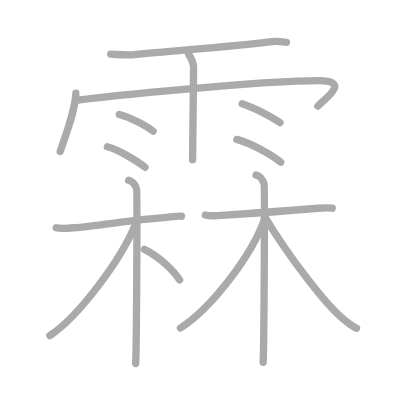
t = 0.00 s
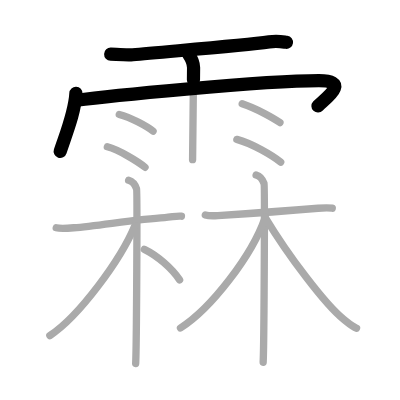
t = 3.25 s
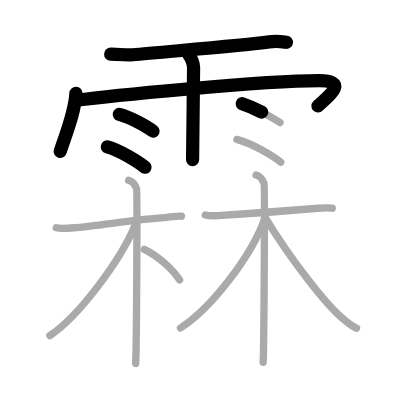
t = 6.50 s
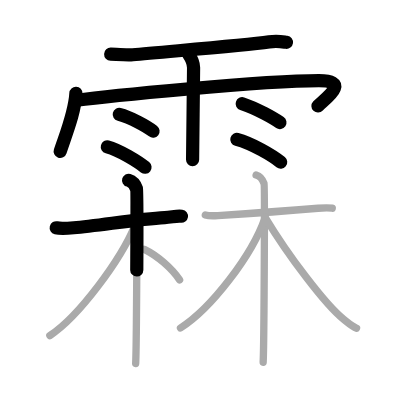
t = 9.50 s
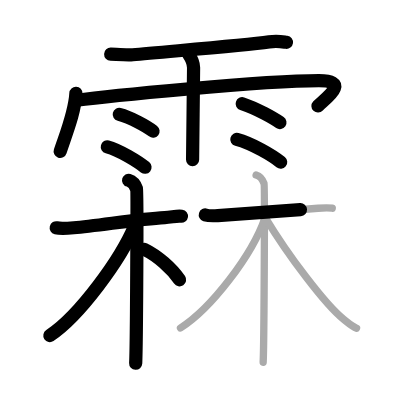
t = 12.75 s
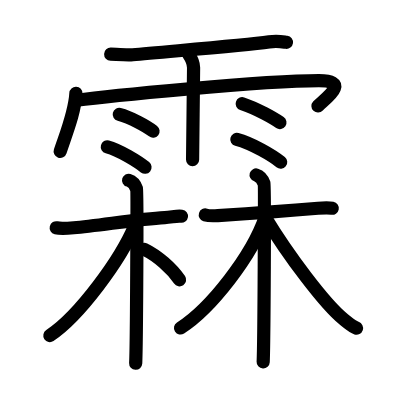
t = 16.00 s

The animated SVG that drew these frames (rendered in a browser with its animation timeline set to each time). Animation: 16 SMIL elements (animate=16); one cycle of 16.00 s.

<?xml version="1.0" standalone="no"?>
<!DOCTYPE svg PUBLIC "-//W3C//DTD SVG 1.1//EN"   "http://www.w3.org/Graphics/SVG/1.1/DTD/svg11.dtd">
<svg width="400px" height="400px"  version="1.1" xmlns="http://www.w3.org/2000/svg">
  <defs>
    <marker id="Triangle" viewBox="0 0 10 10" refX="0" refY="5" markerUnits="strokeWidth" markerWidth="3" style="stroke-opacity:0%;fill:#aaaaaa;" markerHeight="2" orient="auto">
      <path d="M 0 0 L 10 5 L 0 10 z" />
    </marker>
    
    <marker id="Arrow" viewBox="0 0 10 10" refX="5" refY="5" markerUnits="strokeWidth" markerWidth="1.8" style="stroke-opacity:0%;fill:#770000;" markerHeight="2" orient="auto">
      <path d="M 0 4 L 6 4 L 4 1 L 10 5 L 4 9 L 6 6 L 0 6 z" />
        <circle cx="5" cy="5" r="5" />
      </marker>
    
    <marker id="TriangleRed" viewBox="0 0 10 10" refX="0" refY="5" markerUnits="strokeWidth" markerWidth="3" style="stroke-opacity:0%;fill:#CC0000;" markerHeight="2" orient="auto">
      <path d="M 0 0 L 10 5 L 0 10 z" />
    </marker>
    
    <marker id="ArrowRed" viewBox="0 0 10 10" refX="5" refY="5" markerUnits="strokeWidth" markerWidth="1.8" style="stroke-opacity:0%;fill:#CC0000;" markerHeight="2" orient="auto">
      <path d="M 0 4 L 6 4 L 4 1 L 10 5 L 4 9 L 6 6 L 0 6 z" />
        <circle cx="5" cy="5" r="5" />
      </marker>
    
  </defs>
  
  <path style="fill:#ffffff; fill-opacity:100%; fill-rule:evenodd; stroke-width:0;" d="M 0 0 L 400px 0 L 400px 400px L 0 400px L 0 0" />

  <g transform="scale(3.6697247706422 3.6697247706422)">
<path style="fill:none; fill-opacity:0%; fill-rule:evenodd; stroke:#aaaaaa; stroke-opacity:100%; stroke-width: 1.5pt; stroke-linejoin:round; stroke-linecap:round;" d="M30.16 14.76c1.57 0.06 4.48 0.33 6.01 0.17c8.18-0.83 29.58-2.43 37.16-3.51c2.13-0.3 2.76-0.16 4.73 0.11"></path>
<path style="fill:none; fill-opacity:0%; fill-rule:evenodd; stroke:#aaaaaa; stroke-opacity:100%; stroke-width: 1.5pt; stroke-linejoin:round; stroke-linecap:round;" d="M20.68 25.42c-0.26 5.08-2.57 10.71-4.28 15.84"></path>
<path style="fill:none; fill-opacity:0%; fill-rule:evenodd; stroke:#aaaaaa; stroke-opacity:100%; stroke-width: 1.5pt; stroke-linejoin:round; stroke-linecap:round;" d="M20.85 27.32c7.4-1.02 50.34-5.34 66.05-5.34c9.1 0 1.17 5.33-0.28 6.93"></path>
<path style="fill:none; fill-opacity:0%; fill-rule:evenodd; stroke:#aaaaaa; stroke-opacity:100%; stroke-width: 1.5pt; stroke-linejoin:round; stroke-linecap:round;" d="M51.42 14.82c0.91 1.36 1.31 2.26 1.33 3.6c0.01 0.48-0.27 23.77-0.27 25.09"></path>
<path style="fill:none; fill-opacity:0%; fill-rule:evenodd; stroke:#aaaaaa; stroke-opacity:100%; stroke-width: 1.5pt; stroke-linejoin:round; stroke-linecap:round;" d="M32.5 31.19c3.17 0.81 7.48 3.22 9.21 4.55"></path>
<path style="fill:none; fill-opacity:0%; fill-rule:evenodd; stroke:#aaaaaa; stroke-opacity:100%; stroke-width: 1.5pt; stroke-linejoin:round; stroke-linecap:round;" d="M29.25 40.01c3.32 0.88 8.46 4.11 10.27 5.57"></path>
<path style="fill:none; fill-opacity:0%; fill-rule:evenodd; stroke:#aaaaaa; stroke-opacity:100%; stroke-width: 1.5pt; stroke-linejoin:round; stroke-linecap:round;" d="M66 28.27c4.06 1.34 8.65 4.02 10.28 5.13"></path>
<path style="fill:none; fill-opacity:0%; fill-rule:evenodd; stroke:#aaaaaa; stroke-opacity:100%; stroke-width: 1.5pt; stroke-linejoin:round; stroke-linecap:round;" d="M64.54 37.98c4.11 1.1 9.71 4.38 11.95 6.21"></path>
<path style="fill:none; fill-opacity:0%; fill-rule:evenodd; stroke:#aaaaaa; stroke-opacity:100%; stroke-width: 1.5pt; stroke-linejoin:round; stroke-linecap:round;" d="M15.32 62.07c0.72 0.18 2.89 0.15 4.79 0c6.71-0.54 17.59-2.43 24.78-2.79c1.91-0.1 3.35-0.54 4.55-0.36"></path>
<path style="fill:none; fill-opacity:0%; fill-rule:evenodd; stroke:#aaaaaa; stroke-opacity:100%; stroke-width: 1.5pt; stroke-linejoin:round; stroke-linecap:round;" d="M35.05 49.12c1.2 0.36 1.92 1.61 2.16 2.33c0.24 0.72 0 43.14-0.24 47.62"></path>
<path style="fill:none; fill-opacity:0%; fill-rule:evenodd; stroke:#aaaaaa; stroke-opacity:100%; stroke-width: 1.5pt; stroke-linejoin:round; stroke-linecap:round;" d="M36.75 61.47c-3.82 9.25-15.21 24.74-23.17 29.97"></path>
<path style="fill:none; fill-opacity:0%; fill-rule:evenodd; stroke:#aaaaaa; stroke-opacity:100%; stroke-width: 1.5pt; stroke-linejoin:round; stroke-linecap:round;" d="M39.33 67.95c3.64 1.75 7.54 5.25 9.61 8.31"></path>
<path style="fill:none; fill-opacity:0%; fill-rule:evenodd; stroke:#aaaaaa; stroke-opacity:100%; stroke-width: 1.5pt; stroke-linejoin:round; stroke-linecap:round;" d="M55.95 58.57c0.58 0.18 1.85 0.28 3.4 0.18c5.47-0.36 16.63-1.11 27.32-2.01c1.55-0.13 2.9-0.18 3.87 0"></path>
<path style="fill:none; fill-opacity:0%; fill-rule:evenodd; stroke:#aaaaaa; stroke-opacity:100%; stroke-width: 1.5pt; stroke-linejoin:round; stroke-linecap:round;" d="M69.79 47.68c1.2 0.36 1.92 1.61 2.16 2.33c0.24 0.72 0 44.22-0.24 48.7"></path>
<path style="fill:none; fill-opacity:0%; fill-rule:evenodd; stroke:#aaaaaa; stroke-opacity:100%; stroke-width: 1.5pt; stroke-linejoin:round; stroke-linecap:round;" d="M72.24 59.32C68.66 69.67 57.5 84.08 49.18 89.38"></path>
<path style="fill:none; fill-opacity:0%; fill-rule:evenodd; stroke:#aaaaaa; stroke-opacity:100%; stroke-width: 1.5pt; stroke-linejoin:round; stroke-linecap:round;" d="M72.16 59.07c6.3 10.45 16.39 23.85 21.51 27.97c1.46 1.17 2.27 1.98 3.5 2.38"></path>

<path style="fill:none; fill-opacity:0%; fill-rule:evenodd; stroke:#000000; stroke-opacity:100%; stroke-width: 2.7pt; stroke-linejoin:round; stroke-linecap:round;" d="M30.16 14.76c1.57 0.06 4.48 0.33 6.01 0.17c8.18-0.83 29.58-2.43 37.16-3.51c2.13-0.3 2.76-0.16 4.73 0.11" pathLength="100" stroke-dashoffset="100" stroke-dasharray="100 105"><animate id="dashAnim1" attributeName="stroke-dashoffset" from="100" to="0" dur="1s" calcMode="linear" fill="freeze"/></path>
<path style="fill:none; fill-opacity:0%; fill-rule:evenodd; stroke:#000000; stroke-opacity:100%; stroke-width: 2.7pt; stroke-linejoin:round; stroke-linecap:round;" d="M20.68 25.42c-0.26 5.08-2.57 10.71-4.28 15.84" pathLength="100" stroke-dashoffset="100" stroke-dasharray="100 105"><animate id="dashAnim2" attributeName="stroke-dashoffset" from="100" to="0" dur="1s" calcMode="linear" begin="dashAnim1.end" fill="freeze"/></path>
<path style="fill:none; fill-opacity:0%; fill-rule:evenodd; stroke:#000000; stroke-opacity:100%; stroke-width: 2.7pt; stroke-linejoin:round; stroke-linecap:round;" d="M20.85 27.32c7.4-1.02 50.34-5.34 66.05-5.34c9.1 0 1.17 5.33-0.28 6.93" pathLength="100" stroke-dashoffset="100" stroke-dasharray="100 105"><animate id="dashAnim3" attributeName="stroke-dashoffset" from="100" to="0" dur="1s" calcMode="linear" begin="dashAnim2.end" fill="freeze"/></path>
<path style="fill:none; fill-opacity:0%; fill-rule:evenodd; stroke:#000000; stroke-opacity:100%; stroke-width: 2.7pt; stroke-linejoin:round; stroke-linecap:round;" d="M51.42 14.82c0.91 1.36 1.31 2.26 1.33 3.6c0.01 0.48-0.27 23.77-0.27 25.09" pathLength="100" stroke-dashoffset="100" stroke-dasharray="100 105"><animate id="dashAnim4" attributeName="stroke-dashoffset" from="100" to="0" dur="1s" calcMode="linear" begin="dashAnim3.end" fill="freeze"/></path>
<path style="fill:none; fill-opacity:0%; fill-rule:evenodd; stroke:#000000; stroke-opacity:100%; stroke-width: 2.7pt; stroke-linejoin:round; stroke-linecap:round;" d="M32.5 31.19c3.17 0.81 7.48 3.22 9.21 4.55" pathLength="100" stroke-dashoffset="100" stroke-dasharray="100 105"><animate id="dashAnim5" attributeName="stroke-dashoffset" from="100" to="0" dur="1s" calcMode="linear" begin="dashAnim4.end" fill="freeze"/></path>
<path style="fill:none; fill-opacity:0%; fill-rule:evenodd; stroke:#000000; stroke-opacity:100%; stroke-width: 2.7pt; stroke-linejoin:round; stroke-linecap:round;" d="M29.25 40.01c3.32 0.88 8.46 4.11 10.27 5.57" pathLength="100" stroke-dashoffset="100" stroke-dasharray="100 105"><animate id="dashAnim6" attributeName="stroke-dashoffset" from="100" to="0" dur="1s" calcMode="linear" begin="dashAnim5.end" fill="freeze"/></path>
<path style="fill:none; fill-opacity:0%; fill-rule:evenodd; stroke:#000000; stroke-opacity:100%; stroke-width: 2.7pt; stroke-linejoin:round; stroke-linecap:round;" d="M66 28.27c4.06 1.34 8.65 4.02 10.28 5.13" pathLength="100" stroke-dashoffset="100" stroke-dasharray="100 105"><animate id="dashAnim7" attributeName="stroke-dashoffset" from="100" to="0" dur="1s" calcMode="linear" begin="dashAnim6.end" fill="freeze"/></path>
<path style="fill:none; fill-opacity:0%; fill-rule:evenodd; stroke:#000000; stroke-opacity:100%; stroke-width: 2.7pt; stroke-linejoin:round; stroke-linecap:round;" d="M64.54 37.98c4.11 1.1 9.71 4.38 11.95 6.21" pathLength="100" stroke-dashoffset="100" stroke-dasharray="100 105"><animate id="dashAnim8" attributeName="stroke-dashoffset" from="100" to="0" dur="1s" calcMode="linear" begin="dashAnim7.end" fill="freeze"/></path>
<path style="fill:none; fill-opacity:0%; fill-rule:evenodd; stroke:#000000; stroke-opacity:100%; stroke-width: 2.7pt; stroke-linejoin:round; stroke-linecap:round;" d="M15.32 62.07c0.72 0.18 2.89 0.15 4.79 0c6.71-0.54 17.59-2.43 24.78-2.79c1.91-0.1 3.35-0.54 4.55-0.36" pathLength="100" stroke-dashoffset="100" stroke-dasharray="100 105"><animate id="dashAnim9" attributeName="stroke-dashoffset" from="100" to="0" dur="1s" calcMode="linear" begin="dashAnim8.end" fill="freeze"/></path>
<path style="fill:none; fill-opacity:0%; fill-rule:evenodd; stroke:#000000; stroke-opacity:100%; stroke-width: 2.7pt; stroke-linejoin:round; stroke-linecap:round;" d="M35.05 49.12c1.2 0.36 1.92 1.61 2.16 2.33c0.24 0.72 0 43.14-0.24 47.62" pathLength="100" stroke-dashoffset="100" stroke-dasharray="100 105"><animate id="dashAnim10" attributeName="stroke-dashoffset" from="100" to="0" dur="1s" calcMode="linear" begin="dashAnim9.end" fill="freeze"/></path>
<path style="fill:none; fill-opacity:0%; fill-rule:evenodd; stroke:#000000; stroke-opacity:100%; stroke-width: 2.7pt; stroke-linejoin:round; stroke-linecap:round;" d="M36.75 61.47c-3.82 9.25-15.21 24.74-23.17 29.97" pathLength="100" stroke-dashoffset="100" stroke-dasharray="100 105"><animate id="dashAnim11" attributeName="stroke-dashoffset" from="100" to="0" dur="1s" calcMode="linear" begin="dashAnim10.end" fill="freeze"/></path>
<path style="fill:none; fill-opacity:0%; fill-rule:evenodd; stroke:#000000; stroke-opacity:100%; stroke-width: 2.7pt; stroke-linejoin:round; stroke-linecap:round;" d="M39.33 67.95c3.64 1.75 7.54 5.25 9.61 8.31" pathLength="100" stroke-dashoffset="100" stroke-dasharray="100 105"><animate id="dashAnim12" attributeName="stroke-dashoffset" from="100" to="0" dur="1s" calcMode="linear" begin="dashAnim11.end" fill="freeze"/></path>
<path style="fill:none; fill-opacity:0%; fill-rule:evenodd; stroke:#000000; stroke-opacity:100%; stroke-width: 2.7pt; stroke-linejoin:round; stroke-linecap:round;" d="M55.95 58.57c0.58 0.18 1.85 0.28 3.4 0.18c5.47-0.36 16.63-1.11 27.32-2.01c1.55-0.13 2.9-0.18 3.87 0" pathLength="100" stroke-dashoffset="100" stroke-dasharray="100 105"><animate id="dashAnim13" attributeName="stroke-dashoffset" from="100" to="0" dur="1s" calcMode="linear" begin="dashAnim12.end" fill="freeze"/></path>
<path style="fill:none; fill-opacity:0%; fill-rule:evenodd; stroke:#000000; stroke-opacity:100%; stroke-width: 2.7pt; stroke-linejoin:round; stroke-linecap:round;" d="M69.79 47.68c1.2 0.36 1.92 1.61 2.16 2.33c0.24 0.72 0 44.22-0.24 48.7" pathLength="100" stroke-dashoffset="100" stroke-dasharray="100 105"><animate id="dashAnim14" attributeName="stroke-dashoffset" from="100" to="0" dur="1s" calcMode="linear" begin="dashAnim13.end" fill="freeze"/></path>
<path style="fill:none; fill-opacity:0%; fill-rule:evenodd; stroke:#000000; stroke-opacity:100%; stroke-width: 2.7pt; stroke-linejoin:round; stroke-linecap:round;" d="M72.24 59.32C68.66 69.67 57.5 84.08 49.18 89.38" pathLength="100" stroke-dashoffset="100" stroke-dasharray="100 105"><animate id="dashAnim15" attributeName="stroke-dashoffset" from="100" to="0" dur="1s" calcMode="linear" begin="dashAnim14.end" fill="freeze"/></path>
<path style="fill:none; fill-opacity:0%; fill-rule:evenodd; stroke:#000000; stroke-opacity:100%; stroke-width: 2.7pt; stroke-linejoin:round; stroke-linecap:round;" d="M72.16 59.07c6.3 10.45 16.39 23.85 21.51 27.97c1.46 1.17 2.27 1.98 3.5 2.38" pathLength="100" stroke-dashoffset="100" stroke-dasharray="100 105"><animate id="dashAnim16" attributeName="stroke-dashoffset" from="100" to="0" dur="1s" calcMode="linear" begin="dashAnim15.end" fill="freeze"/></path>

</g>

</svg>  
          
